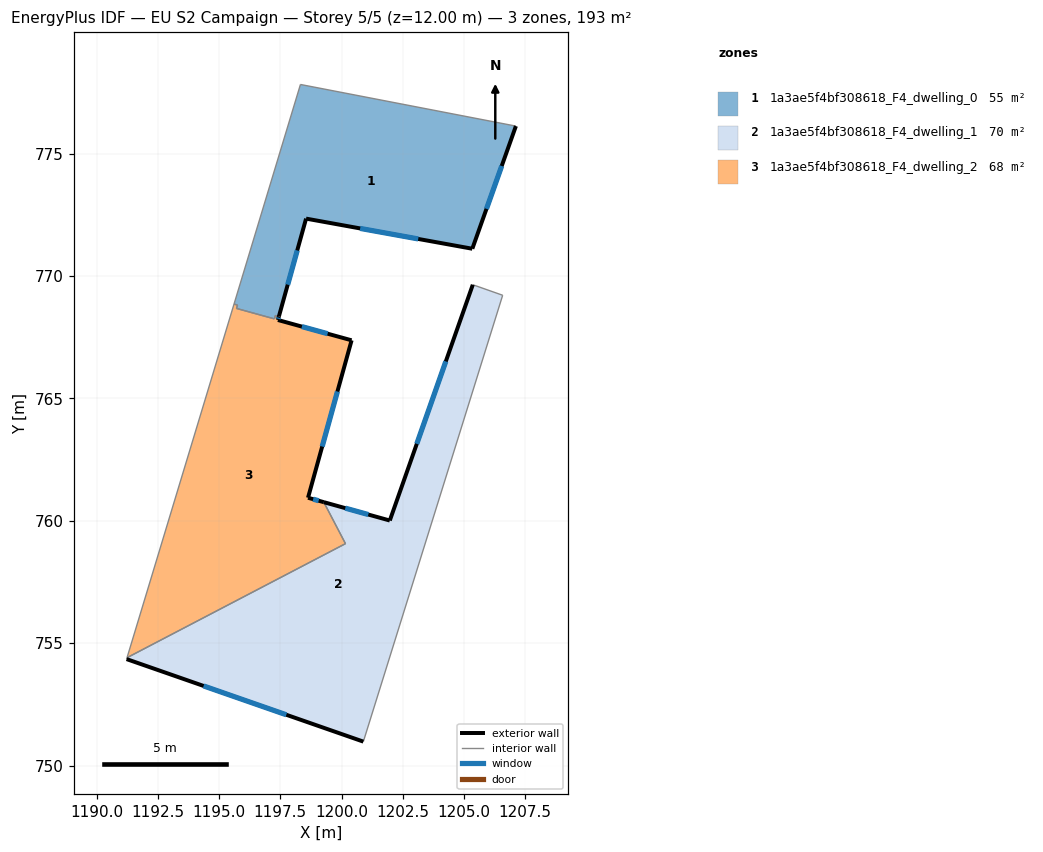
=== STOREY PLAN SPEC (per zone: floor XY polygon, exterior-wall plan segments, windows/doors) ===
zone 1: 1a3ae5f4bf308618_F4_dwelling_0  (54.6 m²)
  floor: (1207.12, 776.12) (1205.34, 771.11) (1198.55, 772.34) (1197.44, 768.34) (1197.30, 768.38) (1197.26, 768.25) (1195.71, 768.67) (1195.75, 768.81) (1195.61, 768.85) (1198.32, 777.82)
  exterior wall: (1205.34, 771.11) – (1207.12, 776.12)  [5.3 m]
    window: (1205.92, 772.74) – (1206.54, 774.49)  [1.9 m²]
  exterior wall: (1198.55, 772.34) – (1205.34, 771.11)  [6.9 m]
    window: (1200.76, 771.94) – (1203.13, 771.51)  [2.5 m²]
  exterior wall: (1197.44, 768.34) – (1198.55, 772.34)  [4.1 m]
    window: (1197.80, 769.64) – (1198.19, 771.04)  [1.5 m²]
  interior walls: 7
zone 2: 1a3ae5f4bf308618_F4_dwelling_1  (70.1 m²)
  floor: (1206.58, 769.21) (1200.89, 750.98) (1191.22, 754.35) (1191.24, 754.41) (1200.16, 759.07) (1199.27, 760.76) (1201.97, 760.01) (1205.36, 769.64)
  exterior wall: (1191.22, 754.35) – (1200.89, 750.98)  [10.2 m]
    window: (1194.36, 753.26) – (1197.74, 752.08)  [3.8 m²]
  exterior wall: (1201.97, 760.01) – (1199.27, 760.76)  [2.8 m]
    window: (1201.09, 760.25) – (1200.15, 760.52)  [1.0 m²]
  exterior wall: (1205.36, 769.64) – (1201.97, 760.01)  [10.2 m]
    window: (1204.26, 766.51) – (1203.07, 763.14)  [3.7 m²]
  interior walls: 5
zone 3: 1a3ae5f4bf308618_F4_dwelling_2  (67.9 m²)
  floor: (1200.41, 767.37) (1198.63, 760.94) (1199.27, 760.76) (1200.16, 759.07) (1191.24, 754.41) (1195.61, 768.85) (1195.75, 768.81) (1195.71, 768.67) (1197.26, 768.25) (1197.30, 768.38) (1197.44, 768.34) (1197.40, 768.20)
  exterior wall: (1197.40, 768.20) – (1197.44, 768.34)  [0.1 m]
    window: (1197.41, 768.25) – (1197.43, 768.30)  [0.1 m²]
  exterior wall: (1200.41, 767.37) – (1197.40, 768.20)  [3.1 m]
    window: (1199.43, 767.64) – (1198.38, 767.93)  [1.1 m²]
  exterior wall: (1198.63, 760.94) – (1200.41, 767.37)  [6.7 m]
    window: (1199.21, 763.03) – (1199.83, 765.28)  [2.4 m²]
  exterior wall: (1199.27, 760.76) – (1198.63, 760.94)  [0.7 m]
    window: (1199.06, 760.82) – (1198.84, 760.88)  [0.2 m²]
  interior walls: 8

=== DERIVED (storey summary) ===
Building: EU S2 Campaign
Storey: 5 of 5  (floor level z = 12.00 m)
Storey gross floor area: 192.7 m²
Zones on this storey: 3
  - 1a3ae5f4bf308618_F4_dwelling_0: floor 54.6 m²; exterior wall 16.4 m (49.1 m²); 3 window(s) 6.0 m²; WWR 12.2%
  - 1a3ae5f4bf308618_F4_dwelling_1: floor 70.1 m²; exterior wall 23.2 m (69.7 m²); 3 window(s) 8.5 m²; WWR 12.2%
  - 1a3ae5f4bf308618_F4_dwelling_2: floor 67.9 m²; exterior wall 10.6 m (31.8 m²); 4 window(s) 3.9 m²; WWR 12.2%
Zone adjacency (shared interzone walls):
  - 1a3ae5f4bf308618_F4_dwelling_0 ↔ 1a3ae5f4bf308618_F4_dwelling_2
  - 1a3ae5f4bf308618_F4_dwelling_1 ↔ 1a3ae5f4bf308618_F4_dwelling_2